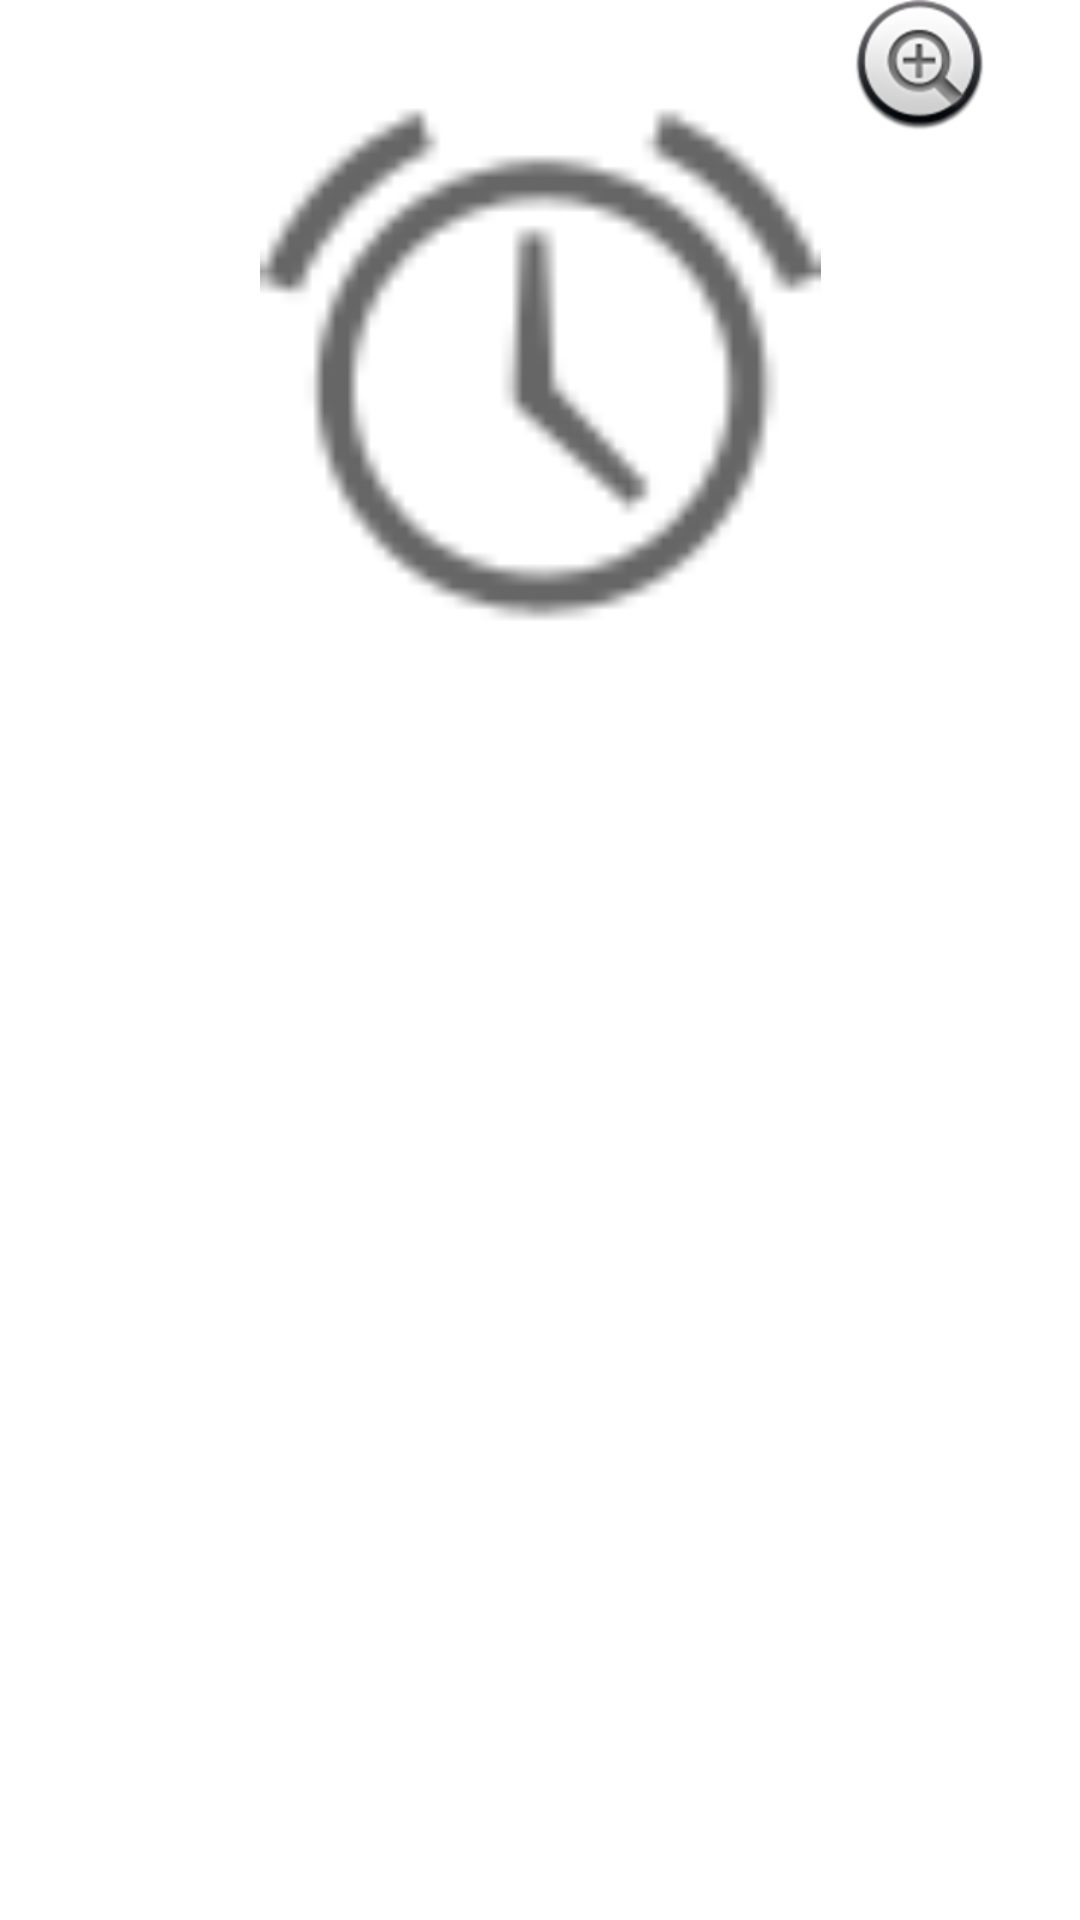

The Android layout XML behind this screen, and the referenced resources:
<!-- AndroidManifest.xml: application theme Theme.FireBaseTest -->
<!-- res/layout/activity_alarm.xml -->
<?xml version="1.0" encoding="utf-8"?>
<androidx.constraintlayout.widget.ConstraintLayout xmlns:android="http://schemas.android.com/apk/res/android"
    xmlns:app="http://schemas.android.com/apk/res-auto"
    xmlns:tools="http://schemas.android.com/tools"
    android:layout_width="match_parent"
    android:layout_height="match_parent"
    tools:context=".Alarm">

    <ImageView
        android:id="@+id/imageView2"
        android:layout_width="281dp"
        android:layout_height="187dp"
        android:layout_marginTop="30dp"
        app:layout_constraintEnd_toEndOf="parent"
        app:layout_constraintStart_toStartOf="parent"
        app:layout_constraintTop_toTopOf="parent"
        app:srcCompat="@android:drawable/ic_lock_idle_alarm" />

    <ImageView
        android:id="@+id/btn_addalarm"
        android:layout_width="wrap_content"
        android:layout_height="wrap_content"
        app:layout_constraintEnd_toEndOf="parent"
        app:layout_constraintTop_toTopOf="parent"
        app:srcCompat="@android:drawable/btn_plus" />

    <ListView
        android:id="@+id/lv_alarm"
        android:layout_width="0dp"
        android:layout_height="0dp"
        app:layout_constraintBottom_toBottomOf="parent"
        app:layout_constraintEnd_toEndOf="parent"
        app:layout_constraintStart_toStartOf="parent"
        app:layout_constraintTop_toBottomOf="@+id/imageView2" />


</androidx.constraintlayout.widget.ConstraintLayout>
<!-- resources referenced by this layout -->
<resources>
  <style name="Theme.FireBaseTest" parent="Theme.MaterialComponents.DayNight.DarkActionBar">
          
          <item name="colorPrimary">@color/purple_500</item>
          <item name="colorPrimaryVariant">@color/purple_700</item>
          <item name="colorOnPrimary">@color/white</item>
          
          <item name="colorSecondary">@color/teal_200</item>
          <item name="colorSecondaryVariant">@color/teal_700</item>
          <item name="colorOnSecondary">@color/black</item>
          
          <item name="android:statusBarColor" tools:targetApi="l">?attr/colorPrimaryVariant</item>
          
      </style>
  <!-- not gathered from this repository: default colours our renderer supplied (Android Studio template values) -->
  <color name="purple_500">#FF6200EE</color>
  <color name="purple_700">#FF3700B3</color>
  <color name="teal_200">#FF03DAC5</color>
  <color name="teal_700">#FF018786</color>
  <color name="black">#FF000000</color>
  <color name="white">#FFFFFFFF</color>
</resources>
